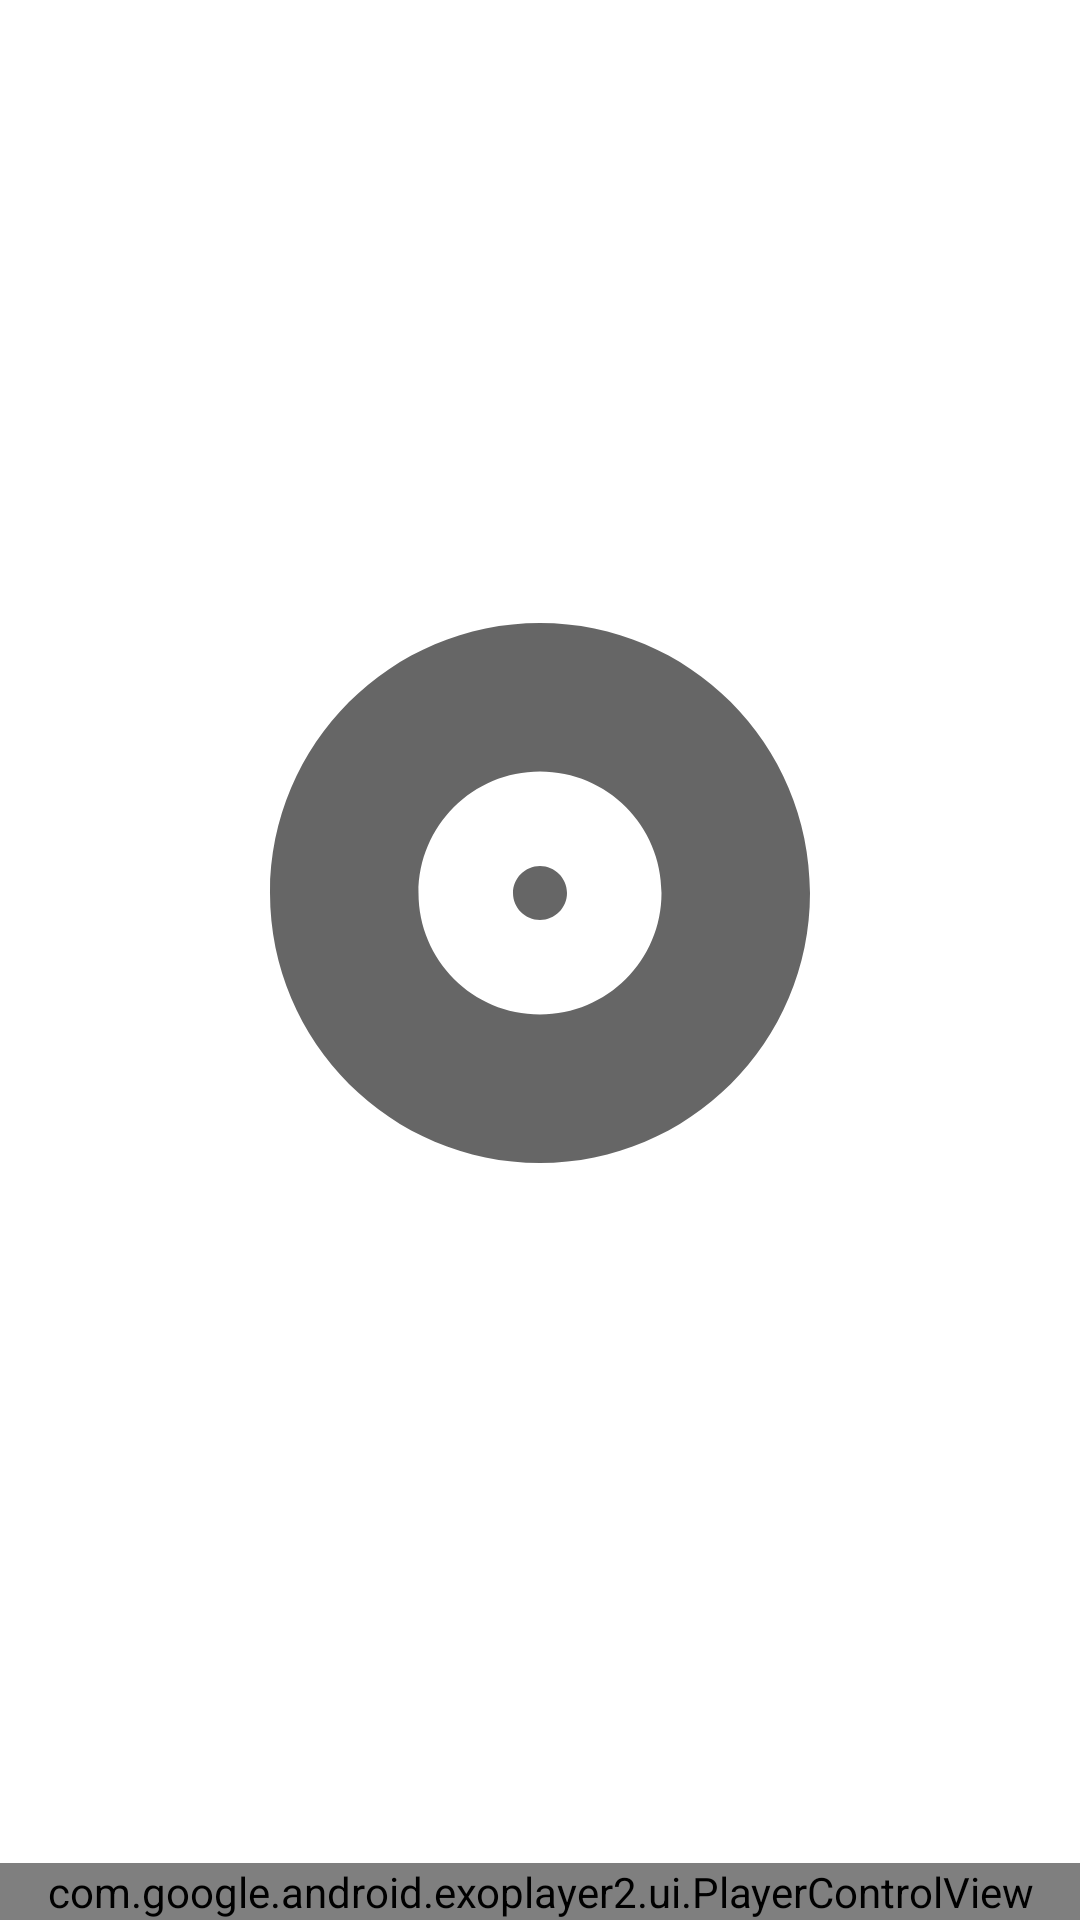

Reconstruct the res/layout file that produces this screen, plus the resources it refers to.
<!-- AndroidManifest.xml: application theme Theme.Musician -->
<!-- res/layout/fragment_track_listening.xml -->
<?xml version="1.0" encoding="utf-8"?>
<androidx.constraintlayout.widget.ConstraintLayout
    xmlns:android="http://schemas.android.com/apk/res/android"
    xmlns:app="http://schemas.android.com/apk/res-auto"
    xmlns:tools="http://schemas.android.com/tools"
    android:layout_width="match_parent"
    android:layout_height="match_parent"
    app:layout_constraintHeight_default="percent"
    app:layout_constrainedHeight="true"
    app:layout_constraintHeight_percent="100">


    <androidx.appcompat.widget.AppCompatImageButton
        android:id="@+id/button_back"
        android:layout_width="36dp"
        android:layout_height="36dp"
        android:layout_marginStart="16dp"
        android:layout_marginTop="16dp"
        android:background="?selectableItemBackgroundBorderless"
        app:layout_constraintStart_toStartOf="parent"
        app:layout_constraintTop_toTopOf="parent"
        app:srcCompat="@drawable/ic_baseline_keyboard_arrow_down_24" />

    <TextView
        android:id="@+id/textView_albumName"
        android:layout_width="0dp"
        android:layout_height="wrap_content"
        android:layout_marginStart="8dp"
        android:layout_marginEnd="32dp"
        android:textAlignment="center"
        android:textColor="?colorOnSurface"
        android:textSize="18sp"
        app:layout_constraintBottom_toBottomOf="@+id/button_back"
        app:layout_constraintEnd_toEndOf="parent"
        app:layout_constraintStart_toEndOf="@+id/button_back"
        app:layout_constraintTop_toTopOf="@+id/button_back"
        tools:text="@tools:sample/cities" />

    <androidx.appcompat.widget.AppCompatImageView
        android:id="@+id/imageView_cover"
        android:layout_width="0dp"
        android:layout_height="0dp"
        android:layout_marginTop="24dp"
        android:layout_marginBottom="24dp"
        app:layout_constraintBottom_toTopOf="@+id/textView_trackName"
        app:layout_constraintDimensionRatio="1:1"
        app:layout_constraintEnd_toEndOf="parent"
        app:layout_constraintStart_toStartOf="parent"
        app:layout_constraintTop_toBottomOf="@+id/button_back"
        app:layout_constraintWidth_percent="0.6"
        app:srcCompat="@drawable/ic_baseline_album_128" />

    <TextView
        android:id="@+id/textView_trackName"
        android:layout_width="0dp"
        android:layout_height="wrap_content"
        android:layout_marginStart="16dp"
        android:layout_marginEnd="16dp"
        android:layout_marginBottom="8dp"

        android:ellipsize="end"
        android:maxLines="1"
        android:textAlignment="center"
        android:textColor="?colorOnSurface"
        android:textSize="18sp"

        app:layout_constraintBottom_toTopOf="@+id/textView_trackAuthors"
        app:layout_constraintEnd_toEndOf="parent"
        app:layout_constraintStart_toStartOf="parent"

        tools:text="@tools:sample/first_names" />

    <TextView
        android:id="@+id/textView_trackAuthors"
        android:layout_width="0dp"
        android:layout_height="wrap_content"
        android:layout_marginStart="16dp"
        android:layout_marginEnd="16dp"

        android:layout_marginBottom="24dp"
        android:ellipsize="end"
        android:maxLines="1"
        android:textAlignment="center"
        android:textColor="?colorOnSurface"

        android:textSize="16sp"
        app:layout_constraintBottom_toTopOf="@+id/playerView"
        app:layout_constraintEnd_toEndOf="parent"

        app:layout_constraintStart_toStartOf="parent"
        tools:text="@tools:sample/full_names" />


    <com.google.android.exoplayer2.ui.PlayerControlView
        android:id="@+id/playerView"
        android:layout_width="match_parent"
        android:layout_height="wrap_content"
        app:layout_constraintBottom_toBottomOf="parent"
        app:layout_constraintEnd_toEndOf="parent"
        app:layout_constraintStart_toStartOf="parent"

        app:auto_show="true"
        app:controller_layout_id="@layout/exo_player_view_custom"
        app:fastforward_increment="10000"
        app:hide_on_touch="false"
        app:repeat_toggle_modes="none"
        app:resize_mode="fixed_width"
        app:rewind_increment="10000"
        app:show_timeout="0"
        app:surface_type="surface_view"
        app:use_controller="true"/>

</androidx.constraintlayout.widget.ConstraintLayout>
<!-- res/layout/exo_player_view_custom.xml (included above) -->
<?xml version="1.0" encoding="utf-8"?>
<androidx.constraintlayout.widget.ConstraintLayout xmlns:android="http://schemas.android.com/apk/res/android"
    xmlns:app="http://schemas.android.com/apk/res-auto"
    xmlns:tools="http://schemas.android.com/tools"
    android:id="@+id/linearLayout"
    android:layout_width="match_parent"
    android:layout_height="wrap_content"
    android:layout_gravity="bottom"
    android:background="?colorSurface"
    android:layoutDirection="ltr"
    android:orientation="vertical">


    <androidx.appcompat.widget.AppCompatImageButton
        android:id="@id/exo_prev"
        style="@style/ExoMediaButton.Previous"
        android:layout_width="wrap_content"
        android:layout_height="wrap_content"
        android:layout_marginBottom="16dp"
        android:background="?selectableItemBackgroundBorderless"
        android:tint="?colorOnSurface"
        app:layout_constraintBottom_toBottomOf="parent"
        app:layout_constraintEnd_toStartOf="@+id/exo_pause"
        app:layout_constraintStart_toEndOf="@+id/exo_repeat_toggle" />

    <androidx.appcompat.widget.AppCompatImageButton
        android:id="@id/exo_shuffle"
        style="@style/ExoMediaButton"
        android:layout_width="wrap_content"
        android:layout_height="wrap_content"
        android:layout_marginBottom="16dp"
        android:src="@drawable/exo_controls_shuffle_on"
        android:background="?selectableItemBackgroundBorderless"
        android:tint="?colorOnSurface"
        app:layout_constraintBottom_toBottomOf="parent"
        app:layout_constraintEnd_toEndOf="@+id/exo_progress"
        app:layout_constraintStart_toEndOf="@+id/exo_next" />

    <androidx.appcompat.widget.AppCompatImageButton
        android:id="@id/exo_repeat_toggle"
        style="@style/ExoMediaButton"
        android:layout_width="wrap_content"
        android:layout_height="wrap_content"
        android:layout_marginBottom="16dp"
        android:src="@drawable/exo_controls_repeat_all"
        android:background="?selectableItemBackgroundBorderless"
        android:tint="?colorOnSurface"
        app:layout_constraintBottom_toBottomOf="parent"
        app:layout_constraintEnd_toStartOf="@+id/exo_prev"
        app:layout_constraintStart_toStartOf="@+id/exo_progress" />

    <androidx.appcompat.widget.AppCompatImageButton
        android:id="@id/exo_play"
        style="@style/ExoMediaButton.Play"
        android:layout_width="wrap_content"
        android:layout_height="wrap_content"
        android:layout_marginBottom="16dp"
        android:background="?selectableItemBackgroundBorderless"
        android:tint="?colorOnSurface"
        app:layout_constraintBottom_toBottomOf="parent"
        app:layout_constraintEnd_toStartOf="@+id/exo_next"
        app:layout_constraintStart_toEndOf="@+id/exo_pause" />

    <androidx.appcompat.widget.AppCompatImageButton
        android:id="@id/exo_pause"
        style="@style/ExoMediaButton.Pause"
        android:layout_width="wrap_content"
        android:layout_height="wrap_content"
        android:layout_marginBottom="16dp"
        android:background="?selectableItemBackgroundBorderless"
        android:tint="?colorOnSurface"
        app:layout_constraintBottom_toBottomOf="parent"
        app:layout_constraintEnd_toStartOf="@+id/exo_play"
        app:layout_constraintStart_toEndOf="@+id/exo_prev" />

    <androidx.appcompat.widget.AppCompatImageButton
        android:id="@id/exo_next"
        style="@style/ExoMediaButton.Next"
        android:layout_width="wrap_content"
        android:layout_height="wrap_content"
        android:layout_marginBottom="16dp"
        android:background="?selectableItemBackgroundBorderless"
        android:tint="?colorOnSurface"
        app:layout_constraintBottom_toBottomOf="parent"
        app:layout_constraintEnd_toStartOf="@+id/exo_shuffle"
        app:layout_constraintStart_toEndOf="@+id/exo_play" />


    <TextView
        android:id="@id/exo_position"
        android:layout_width="wrap_content"
        android:layout_height="wrap_content"
        android:layout_marginTop="8dp"
        android:includeFontPadding="false"
        android:paddingLeft="4dp"
        android:paddingRight="4dp"
        android:textColor="?colorOnSurface"
        android:textSize="14sp"
        android:textStyle="bold"
        app:layout_constraintStart_toStartOf="@+id/exo_progress"
        app:layout_constraintTop_toBottomOf="@+id/exo_progress"
        tools:text="@tools:sample/date/hhmm" />

    <com.google.android.exoplayer2.ui.DefaultTimeBar
        android:id="@id/exo_progress"
        android:layout_width="match_parent"
        android:layout_height="wrap_content"
        android:layout_marginStart="24dp"
        android:layout_marginTop="16dp"
        android:layout_marginEnd="24dp"
        android:layout_marginBottom="40dp"
        android:paddingStart="0dp"
        android:paddingEnd="0dp"
        app:layout_constraintBottom_toTopOf="@+id/exo_next"
        app:layout_constraintEnd_toEndOf="parent"
        app:layout_constraintStart_toStartOf="parent"
        app:layout_constraintTop_toTopOf="parent"

        app:buffered_color="?colorControlHighlight"
        app:played_color="?colorAccent"
        app:unplayed_color="?colorOnSurface"
        app:scrubber_color="?colorAccent"

        app:bar_height="4dp"/>

    <TextView
        android:id="@id/exo_duration"
        android:layout_width="wrap_content"
        android:layout_height="wrap_content"
        android:layout_marginTop="8dp"
        android:includeFontPadding="false"
        android:paddingLeft="4dp"
        android:paddingRight="4dp"
        android:textColor="?colorOnSurface"
        android:textSize="14sp"
        android:textStyle="bold"
        app:layout_constraintEnd_toEndOf="@+id/exo_progress"
        app:layout_constraintTop_toBottomOf="@+id/exo_progress"
        tools:text="@tools:sample/date/hhmm" />


</androidx.constraintlayout.widget.ConstraintLayout>
<!-- resources referenced by this layout -->
<resources>
  <!-- drawable ic_baseline_album_128 (drawable) -->
  <vector android:height="128dp" android:tint="?attr/colorControlNormal"
      android:viewportHeight="24" android:viewportWidth="24"
      android:width="128dp" xmlns:android="http://schemas.android.com/apk/res/android">
      <path android:fillColor="@android:color/white" android:pathData="M12,2C6.48,2 2,6.48 2,12s4.48,10 10,10 10,-4.48 10,-10S17.52,2 12,2zM12,16.5c-2.49,0 -4.5,-2.01 -4.5,-4.5S9.51,7.5 12,7.5s4.5,2.01 4.5,4.5 -2.01,4.5 -4.5,4.5zM12,11c-0.55,0 -1,0.45 -1,1s0.45,1 1,1 1,-0.45 1,-1 -0.45,-1 -1,-1z"/>
  </vector>
  <style name="Theme.Musician" parent="Theme.MaterialComponents.Light.NoActionBar">
          
          <item name="colorPrimary">@color/purple_500</item>
          <item name="colorPrimaryVariant">@color/purple_700</item>
          <item name="colorOnPrimary">@color/white</item>
          
          <item name="colorSecondary">@color/teal_200</item>
          <item name="colorSecondaryVariant">@color/teal_700</item>
          <item name="colorOnSecondary">@color/black</item>
          
          <item name="android:statusBarColor" tools:targetApi="l">?attr/colorPrimaryVariant</item>
          
      </style>
  <!-- not gathered from this repository: default colours our renderer supplied (Android Studio template values) -->
  <color name="purple_500">#FF6200EE</color>
  <color name="purple_700">#FF3700B3</color>
  <color name="teal_200">#FF03DAC5</color>
  <color name="teal_700">#FF018786</color>
  <color name="black">#FF000000</color>
  <color name="white">#FFFFFFFF</color>
</resources>
